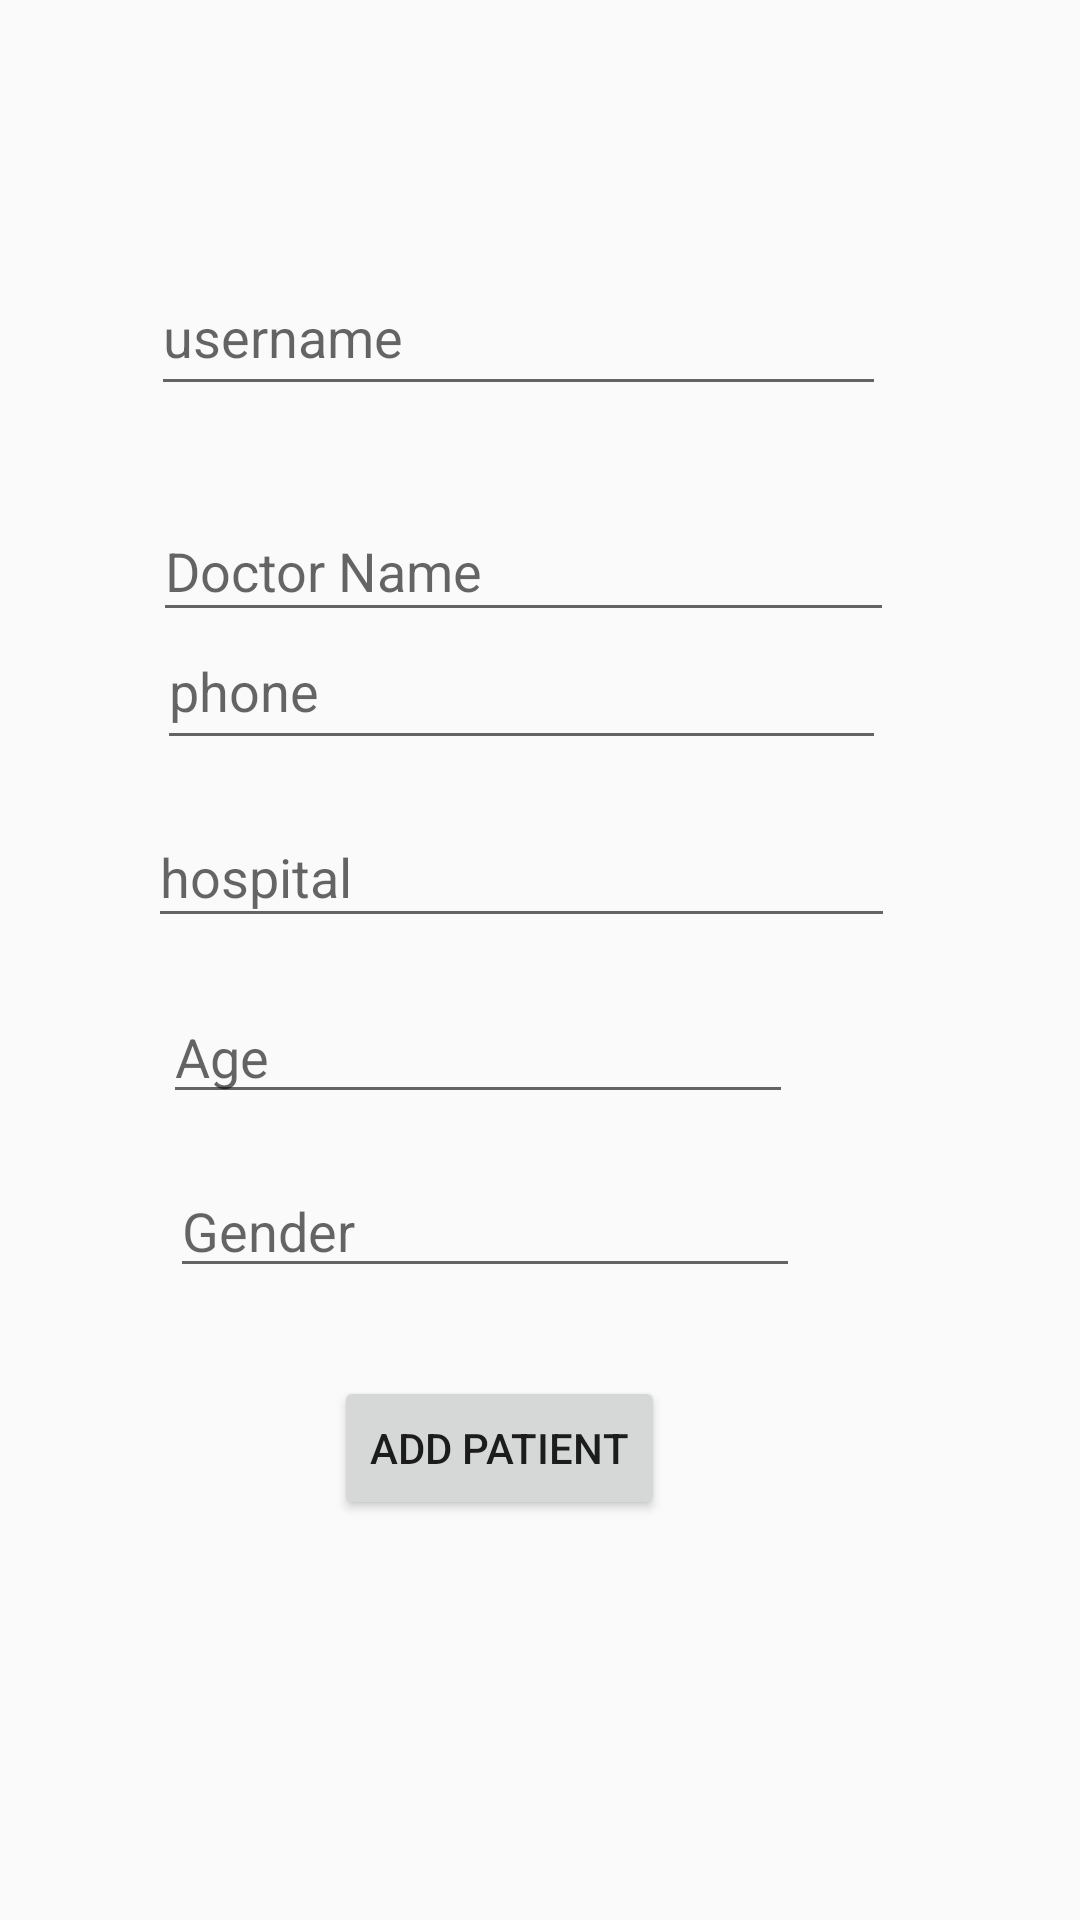

The Android layout XML behind this screen, and the referenced resources:
<!-- AndroidManifest.xml: application theme AppTheme -->
<!-- res/layout/activity_make_new_account.xml -->
<?xml version="1.0" encoding="utf-8"?>
<androidx.constraintlayout.widget.ConstraintLayout xmlns:android="http://schemas.android.com/apk/res/android"
    xmlns:app="http://schemas.android.com/apk/res-auto"
    xmlns:tools="http://schemas.android.com/tools"
    android:layout_width="match_parent"
    android:layout_height="match_parent"
    tools:context=".MakeNewAccount">

    <EditText
        android:id="@+id/username"
        android:layout_width="245dp"
        android:layout_height="49dp"
        android:ems="10"
        android:hint="username"
        android:inputType="textPersonName"
        app:layout_constraintBottom_toBottomOf="parent"
        app:layout_constraintEnd_toEndOf="parent"
        app:layout_constraintHorizontal_bias="0.439"
        app:layout_constraintStart_toStartOf="parent"
        app:layout_constraintTop_toTopOf="parent"
        app:layout_constraintVertical_bias="0.146" />

    <EditText
        android:id="@+id/doctorname"
        android:layout_width="247dp"
        android:layout_height="44dp"
        android:layout_marginTop="160dp"
        android:ems="10"
        android:hint="Doctor Name"
        android:inputType="textPersonName"
        app:layout_constraintBottom_toBottomOf="parent"
        app:layout_constraintEnd_toEndOf="parent"
        app:layout_constraintHorizontal_bias="0.451"
        app:layout_constraintStart_toStartOf="parent"
        app:layout_constraintTop_toTopOf="parent"
        app:layout_constraintVertical_bias="0.015" />

    <EditText
        android:id="@+id/phonenumber"
        android:layout_width="243dp"
        android:layout_height="49dp"
        android:ems="10"
        android:hint="phone"
        android:inputType="phone"
        app:layout_constraintBottom_toBottomOf="parent"
        app:layout_constraintEnd_toEndOf="parent"
        app:layout_constraintHorizontal_bias="0.446"
        app:layout_constraintStart_toStartOf="parent"
        app:layout_constraintTop_toTopOf="parent"
        app:layout_constraintVertical_bias="0.346" />

    <EditText
        android:id="@+id/hospital"
        android:layout_width="249dp"
        android:layout_height="44dp"
        android:ems="10"
        android:hint="hospital"
        android:inputType="textPersonName"
        app:layout_constraintBottom_toBottomOf="parent"
        app:layout_constraintEnd_toEndOf="parent"
        app:layout_constraintHorizontal_bias="0.444"
        app:layout_constraintStart_toStartOf="parent"
        app:layout_constraintTop_toTopOf="parent"
        app:layout_constraintVertical_bias="0.451" />

    <EditText
        android:id="@+id/age"
        android:layout_width="wrap_content"
        android:layout_height="wrap_content"
        android:ems="10"
        android:hint="Age"
        android:inputType="number"
        app:layout_constraintBottom_toBottomOf="parent"
        app:layout_constraintEnd_toEndOf="parent"
        app:layout_constraintHorizontal_bias="0.363"
        app:layout_constraintStart_toStartOf="parent"
        app:layout_constraintTop_toTopOf="parent"
        app:layout_constraintVertical_bias="0.551" />

    <EditText
        android:id="@+id/gender"
        android:layout_width="wrap_content"
        android:layout_height="wrap_content"
        android:ems="10"
        android:hint="Gender"
        android:inputType="textPersonName"
        app:layout_constraintBottom_toBottomOf="parent"
        app:layout_constraintEnd_toEndOf="parent"
        app:layout_constraintHorizontal_bias="0.378"
        app:layout_constraintStart_toStartOf="parent"
        app:layout_constraintTop_toTopOf="parent"
        app:layout_constraintVertical_bias="0.648" />

    <Button
        android:id="@+id/addPatient"
        android:layout_width="wrap_content"
        android:layout_height="wrap_content"
        android:text="Add Patient"
        android:onClick="SignUp"
        app:layout_constraintBottom_toBottomOf="parent"
        app:layout_constraintEnd_toEndOf="parent"
        app:layout_constraintHorizontal_bias="0.446"
        app:layout_constraintStart_toStartOf="parent"
        app:layout_constraintTop_toTopOf="parent"
        app:layout_constraintVertical_bias="0.775" />
</androidx.constraintlayout.widget.ConstraintLayout>
<!-- resources referenced by this layout -->
<resources>
  <style name="AppTheme" parent="Theme.AppCompat.Light.DarkActionBar">
          
          <item name="colorPrimary">@color/colorPrimary</item>
          <item name="colorPrimaryDark">@color/colorPrimaryDark</item>
          <item name="colorAccent">@color/colorAccent</item>
      </style>
  <!-- not gathered from this repository: default colours our renderer supplied (Android Studio template values) -->
  <color name="colorPrimary">#FF6200EE</color>
  <color name="colorPrimaryDark">#FF3700B3</color>
  <color name="colorAccent">#FF03DAC5</color>
</resources>
